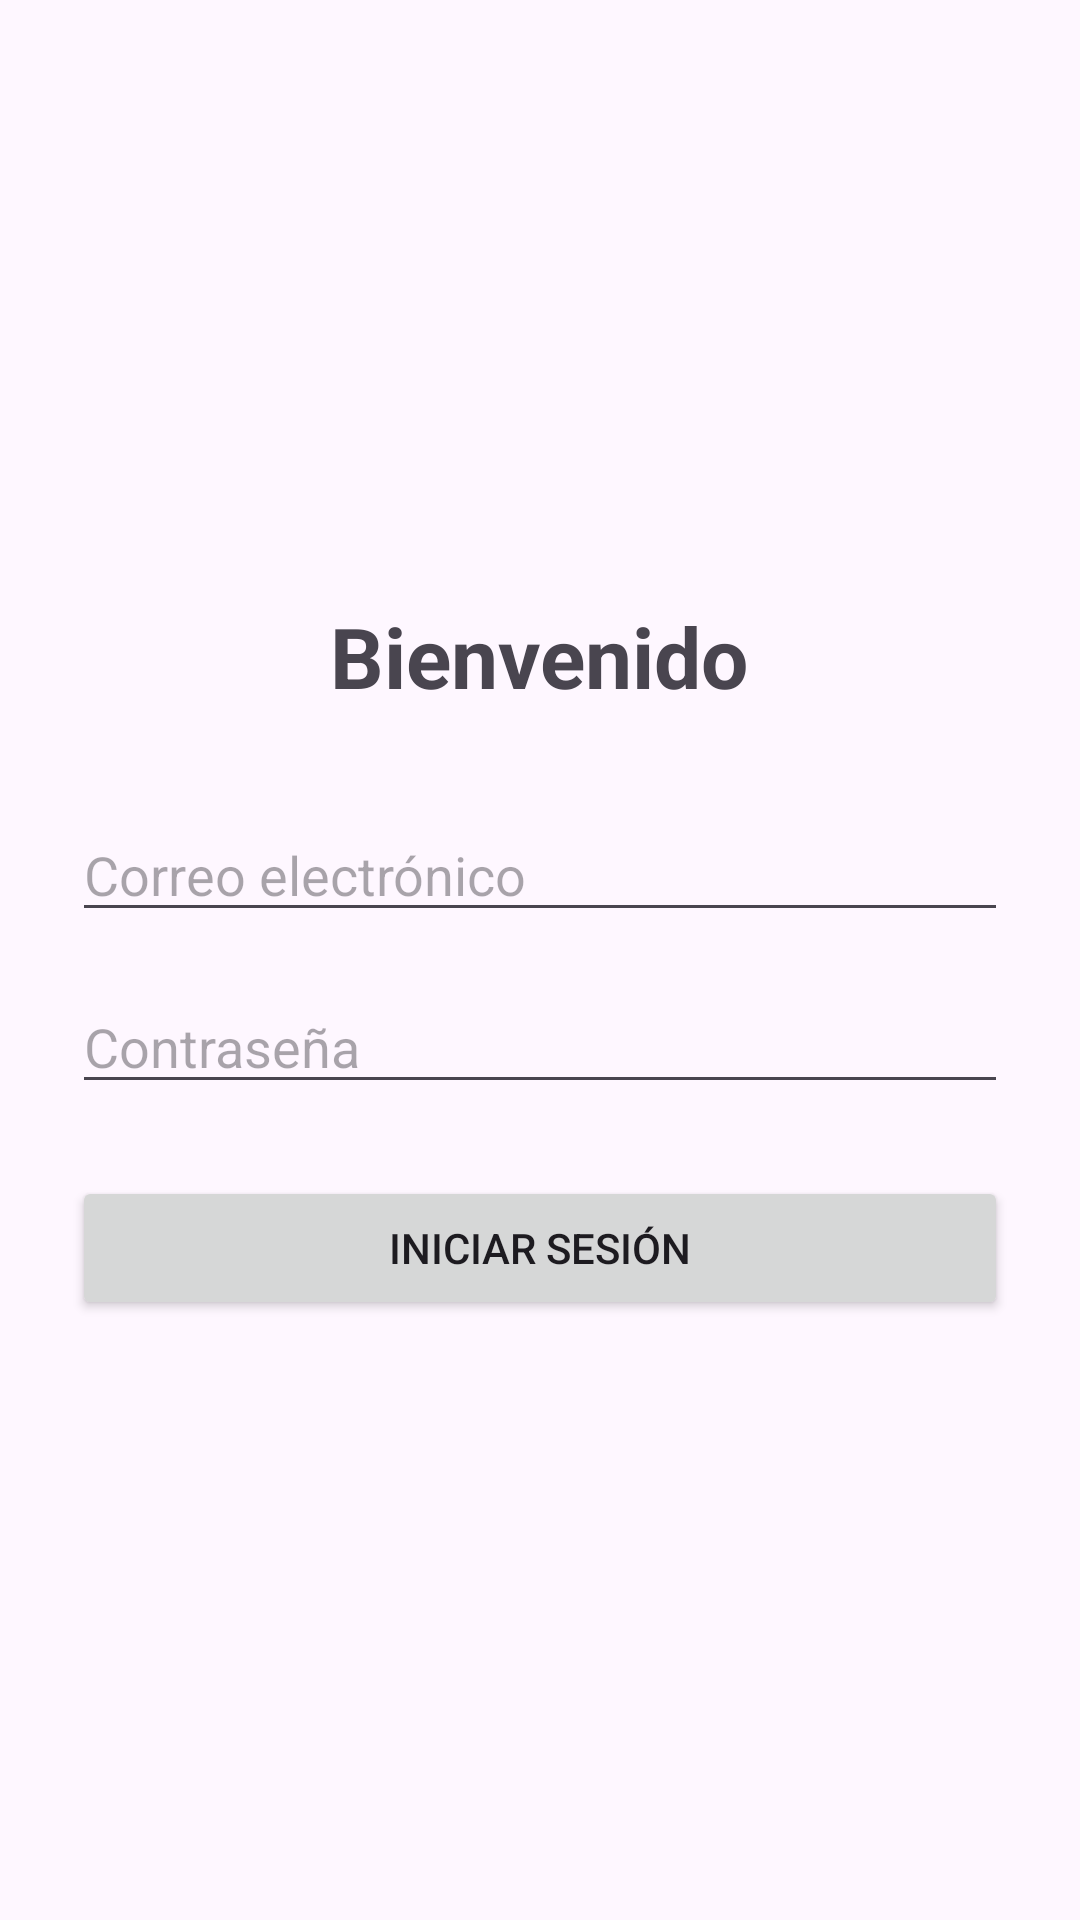

Produce the Android XML layout that renders to this screen, including the resource entries it uses.
<!-- AndroidManifest.xml: application theme Theme.HelloAndroidCristoferMunoz -->
<!-- res/layout/fragment_login.xml -->
<LinearLayout xmlns:android="http://schemas.android.com/apk/res/android"
    android:layout_width="match_parent"
    android:layout_height="match_parent"
    android:orientation="vertical"
    android:padding="24dp"
    android:gravity="center">

    <TextView android:layout_width="wrap_content" android:layout_height="wrap_content"
        android:text="Bienvenido" android:textSize="28sp" android:textStyle="bold"
        android:layout_marginBottom="32dp" />

    <EditText android:id="@+id/et_email" android:layout_width="match_parent"
        android:layout_height="wrap_content" android:hint="Correo electrónico"
        android:inputType="textEmailAddress" android:layout_marginBottom="16dp" />

    <EditText android:id="@+id/et_password" android:layout_width="match_parent"
        android:layout_height="wrap_content" android:hint="Contraseña"
        android:inputType="textPassword" android:layout_marginBottom="24dp" />

    <Button android:id="@+id/btn_login" android:layout_width="match_parent"
        android:layout_height="wrap_content" android:text="Iniciar Sesión" />

    <include layout="@layout/layout_loading_state" android:id="@+id/loading_view" android:visibility="gone" />
</LinearLayout>
<!-- res/layout/layout_loading_state.xml (included above) -->
<?xml version="1.0" encoding="utf-8"?>
<LinearLayout
    xmlns:android="http://schemas.android.com/apk/res/android"
    android:layout_width="match_parent"
    android:layout_height="match_parent"
    android:orientation="vertical"
    android:gravity="center"
    android:padding="32dp">

    <ProgressBar
        android:layout_width="wrap_content"
        android:layout_height="wrap_content"
        android:layout_marginBottom="16dp"/>

    <TextView
        android:layout_width="wrap_content"
        android:layout_height="wrap_content"
        android:text="Cargando transacciones..."
        android:textSize="16sp"
        android:textColor="#757575"/>

</LinearLayout>
<!-- resources referenced by this layout -->
<resources>
  <style name="Theme.HelloAndroidCristoferMunoz" parent="Theme.Material3.Light.NoActionBar">
  
          <item name="colorPrimary">@color/primary</item>
  
          <item name="android:statusBarColor">
              @color/primaryDark
          </item>
  
      </style>
  <color name="primary">#2E7D32</color>
  <color name="primaryDark">#1B5E20</color>
</resources>
